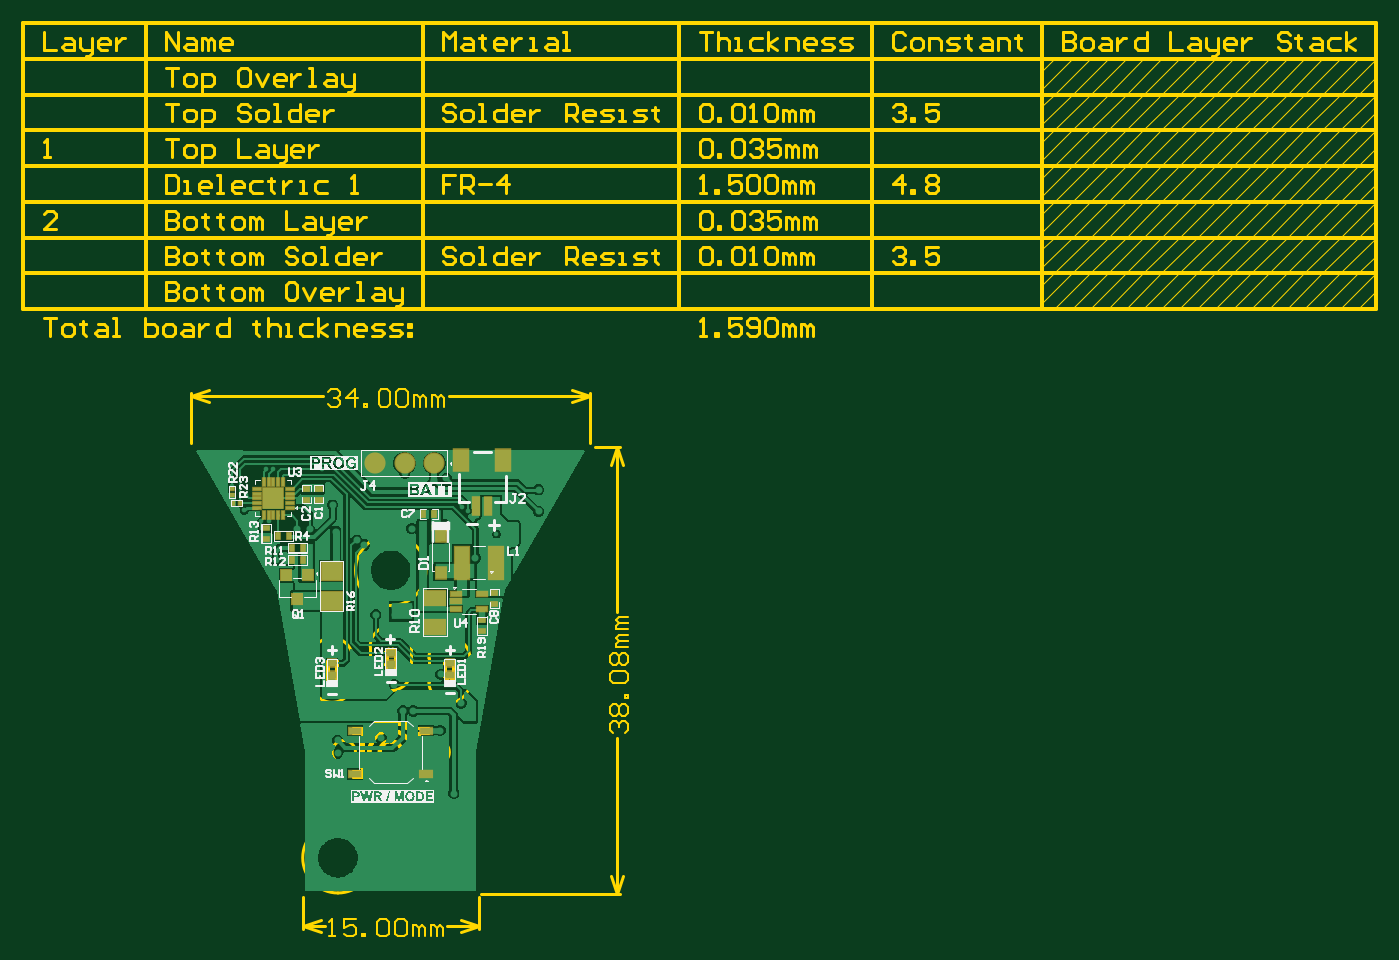
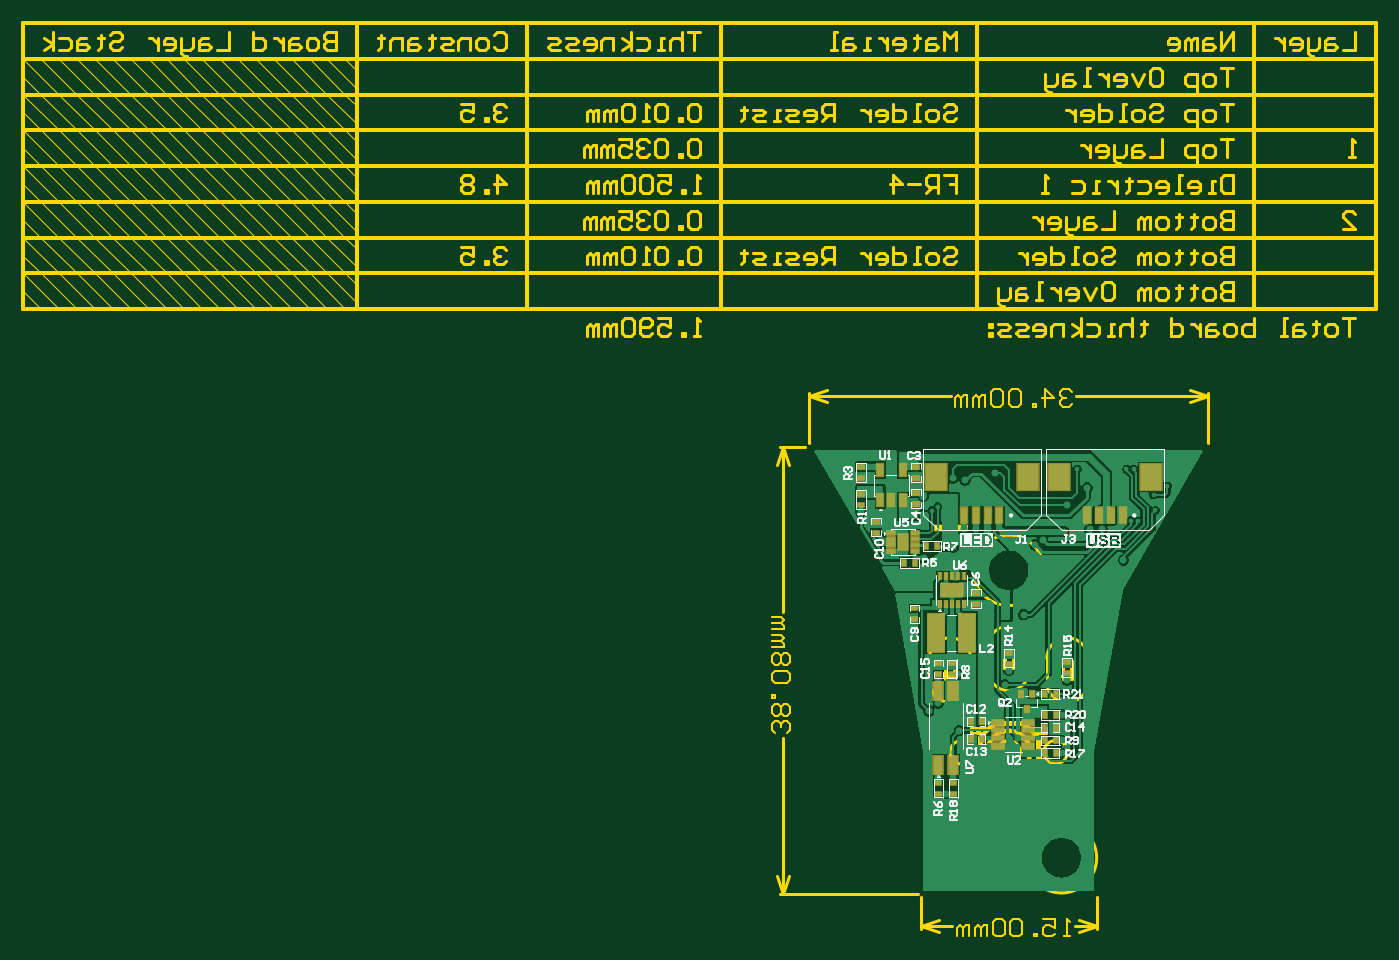
Circuit board: 9 layer files. Board 115.3 x 77.9 mm.
- bottom_copper: PCB_Button_Board_v2.0.GBL (33267 bytes)
- bottom_silk: PCB_Button_Board_v2.0.GBO (28464 bytes)
- paste: PCB_Button_Board_v2.0.GBP (2526 bytes)
- bottom_mask: PCB_Button_Board_v2.0.GBS (2610 bytes)
- outline: PCB_Button_Board_v2.0.GM1 (420679 bytes)
- top_copper: PCB_Button_Board_v2.0.GTL (31836 bytes)
- top_silk: PCB_Button_Board_v2.0.GTO (40551 bytes)
- paste: PCB_Button_Board_v2.0.GTP (2278 bytes)
- top_mask: PCB_Button_Board_v2.0.GTS (2336 bytes)

=== bottom_copper: PCB_Button_Board_v2.0.GBL (33267 bytes, source omitted) ===
=== bottom_silk: PCB_Button_Board_v2.0.GBO (28464 bytes, source omitted) ===
=== paste: PCB_Button_Board_v2.0.GBP ===
G04*
G04 #@! TF.GenerationSoftware,Altium Limited,Altium Designer,23.4.1 (23)*
G04*
G04 Layer_Color=128*
%FSLAX44Y44*%
%MOMM*%
G71*
G04*
G04 #@! TF.SameCoordinates,62D7094E-05E3-4A75-9E08-6C7C1A465266*
G04*
G04*
G04 #@! TF.FilePolarity,Positive*
G04*
G01*
G75*
%ADD20R,0.4572X0.6350*%
%ADD22R,0.6350X0.4572*%
%ADD83R,0.8000X1.3800*%
%ADD84R,0.7000X0.3000*%
%ADD85R,2.0000X1.2000*%
%ADD86R,0.2800X0.6650*%
%ADD87R,0.6000X1.1000*%
%ADD88R,1.5000X3.3200*%
%ADD89R,0.4000X0.5100*%
%ADD90R,0.8000X1.5000*%
%ADD91R,1.0500X0.4500*%
%ADD92R,0.6000X1.3000*%
%ADD93R,1.8000X2.2000*%
D20*
X124898Y251428D02*
D03*
X134296D02*
D03*
X115181Y265630D02*
D03*
X105783D02*
D03*
X14407Y139800D02*
D03*
X5009D02*
D03*
X67945Y101144D02*
D03*
X77343D02*
D03*
X67945Y116176D02*
D03*
X77343D02*
D03*
X5009Y121920D02*
D03*
X14407D02*
D03*
Y110973D02*
D03*
X5009D02*
D03*
Y89092D02*
D03*
X14407D02*
D03*
X5009Y100026D02*
D03*
X14407D02*
D03*
D22*
X158237Y286611D02*
D03*
Y277213D02*
D03*
X125317Y203138D02*
D03*
Y212536D02*
D03*
X104902Y156309D02*
D03*
Y165707D02*
D03*
X92202Y54737D02*
D03*
Y64135D02*
D03*
X72905Y225901D02*
D03*
Y216503D02*
D03*
X171018Y323636D02*
D03*
Y333034D02*
D03*
Y300641D02*
D03*
Y310040D02*
D03*
X93698Y165707D02*
D03*
Y156309D02*
D03*
X44930Y165453D02*
D03*
X-4854Y157325D02*
D03*
X123955Y333034D02*
D03*
X123884Y301530D02*
D03*
X104902Y54737D02*
D03*
X-4854Y166723D02*
D03*
X104902Y64135D02*
D03*
X123884Y310928D02*
D03*
X123955Y323636D02*
D03*
X44930Y174851D02*
D03*
D83*
X135048Y269049D02*
D03*
D84*
X144948Y261549D02*
D03*
Y266549D02*
D03*
Y271549D02*
D03*
Y276549D02*
D03*
X125148D02*
D03*
Y271549D02*
D03*
Y266549D02*
D03*
Y261549D02*
D03*
D85*
X93500Y228186D02*
D03*
D86*
X83500Y239760D02*
D03*
X88499D02*
D03*
X93500D02*
D03*
X98499D02*
D03*
X103500D02*
D03*
X83500Y216611D02*
D03*
X88499D02*
D03*
X93500D02*
D03*
X98499D02*
D03*
X103500D02*
D03*
D87*
X154421Y304547D02*
D03*
X144921D02*
D03*
X135421D02*
D03*
Y330547D02*
D03*
X154421D02*
D03*
D88*
X106780Y191726D02*
D03*
X80220D02*
D03*
D89*
X24718Y139800D02*
D03*
X34718D02*
D03*
X29718Y126900D02*
D03*
D90*
X92202Y141994D02*
D03*
Y79494D02*
D03*
X104902Y141994D02*
D03*
D03*
Y79494D02*
D03*
D91*
X28402Y115160D02*
D03*
Y108660D02*
D03*
Y102160D02*
D03*
Y95660D02*
D03*
X54402D02*
D03*
Y102160D02*
D03*
Y108660D02*
D03*
Y115160D02*
D03*
D92*
X62870Y291818D02*
D03*
X-42126D02*
D03*
X-32126D02*
D03*
X-22126D02*
D03*
X-52126D02*
D03*
X52870D02*
D03*
X82870D02*
D03*
X72870D02*
D03*
D93*
X1840Y324318D02*
D03*
X-76160D02*
D03*
X28836D02*
D03*
X106836D02*
D03*
M02*

=== bottom_mask: PCB_Button_Board_v2.0.GBS ===
G04*
G04 #@! TF.GenerationSoftware,Altium Limited,Altium Designer,23.4.1 (23)*
G04*
G04 Layer_Color=16711935*
%FSLAX44Y44*%
%MOMM*%
G71*
G04*
G04 #@! TF.SameCoordinates,62D7094E-05E3-4A75-9E08-6C7C1A465266*
G04*
G04*
G04 #@! TF.FilePolarity,Negative*
G04*
G01*
G75*
%ADD38R,0.5772X0.7550*%
%ADD40R,0.7450X0.5672*%
%ADD41R,0.7550X0.5772*%
%ADD54R,0.5672X0.7450*%
%ADD123R,1.0032X1.5832*%
%ADD124R,0.9032X0.5032*%
%ADD125R,2.1016X1.3016*%
%ADD126R,0.3816X0.7666*%
%ADD127R,0.8032X1.3032*%
%ADD128R,1.6016X3.4216*%
%ADD129R,0.6032X0.7132*%
%ADD130R,1.0032X1.7032*%
%ADD131R,1.2532X0.6532*%
%ADD132R,0.8032X1.5032*%
%ADD133R,2.0032X2.4032*%
D38*
X67945Y101144D02*
D03*
X77343D02*
D03*
X67945Y116176D02*
D03*
X77343D02*
D03*
X14407Y110973D02*
D03*
X5009D02*
D03*
D40*
X92202Y54737D02*
D03*
Y64135D02*
D03*
X171018Y323636D02*
D03*
Y333034D02*
D03*
Y300641D02*
D03*
Y310040D02*
D03*
X93698Y165707D02*
D03*
Y156309D02*
D03*
X44930Y165453D02*
D03*
X-4854Y157325D02*
D03*
X104902Y54737D02*
D03*
X-4854Y166723D02*
D03*
X104902Y64135D02*
D03*
X44930Y174851D02*
D03*
D41*
X158237Y286611D02*
D03*
Y277213D02*
D03*
X125317Y203138D02*
D03*
Y212536D02*
D03*
X104902Y156309D02*
D03*
Y165707D02*
D03*
X72905Y225901D02*
D03*
Y216503D02*
D03*
X123955Y333034D02*
D03*
X123884Y301530D02*
D03*
Y310928D02*
D03*
X123955Y323636D02*
D03*
D54*
X124898Y251428D02*
D03*
X134296D02*
D03*
X115181Y265630D02*
D03*
X105783D02*
D03*
X14407Y139800D02*
D03*
X5009D02*
D03*
Y121920D02*
D03*
X14407D02*
D03*
X5009Y89092D02*
D03*
X14407D02*
D03*
X5009Y100026D02*
D03*
X14407D02*
D03*
D123*
X135048Y269049D02*
D03*
D124*
X144948Y261549D02*
D03*
Y266549D02*
D03*
Y271549D02*
D03*
Y276549D02*
D03*
X125148D02*
D03*
Y271549D02*
D03*
Y266549D02*
D03*
Y261549D02*
D03*
D125*
X93500Y228186D02*
D03*
D126*
X83500Y239760D02*
D03*
X88499D02*
D03*
X93500D02*
D03*
X98499D02*
D03*
X103500D02*
D03*
X83500Y216611D02*
D03*
X88499D02*
D03*
X93500D02*
D03*
X98499D02*
D03*
X103500D02*
D03*
D127*
X154421Y304547D02*
D03*
X144921D02*
D03*
X135421D02*
D03*
Y330547D02*
D03*
X154421D02*
D03*
D128*
X106780Y191726D02*
D03*
X80220D02*
D03*
D129*
X24718Y139800D02*
D03*
X34718D02*
D03*
X29718Y126900D02*
D03*
D130*
X92202Y141994D02*
D03*
Y79494D02*
D03*
X104902Y141994D02*
D03*
D03*
Y79494D02*
D03*
D131*
X28402Y115160D02*
D03*
Y108660D02*
D03*
Y102160D02*
D03*
Y95660D02*
D03*
X54402D02*
D03*
Y102160D02*
D03*
Y108660D02*
D03*
Y115160D02*
D03*
D132*
X62870Y291818D02*
D03*
X-42126D02*
D03*
X-32126D02*
D03*
X-22126D02*
D03*
X-52126D02*
D03*
X52870D02*
D03*
X82870D02*
D03*
X72870D02*
D03*
D133*
X1840Y324318D02*
D03*
X-76160D02*
D03*
X28836D02*
D03*
X106836D02*
D03*
M02*

=== outline: PCB_Button_Board_v2.0.GM1 (420679 bytes, source omitted) ===
=== top_copper: PCB_Button_Board_v2.0.GTL (31836 bytes, source omitted) ===
=== top_silk: PCB_Button_Board_v2.0.GTO (40551 bytes, source omitted) ===
=== paste: PCB_Button_Board_v2.0.GTP ===
G04*
G04 #@! TF.GenerationSoftware,Altium Limited,Altium Designer,23.4.1 (23)*
G04*
G04 Layer_Color=8421504*
%FSLAX44Y44*%
%MOMM*%
G71*
G04*
G04 #@! TF.SameCoordinates,62D7094E-05E3-4A75-9E08-6C7C1A465266*
G04*
G04*
G04 #@! TF.FilePolarity,Positive*
G04*
G01*
G75*
%ADD18R,1.2700X2.8100*%
%ADD19R,0.6000X1.5500*%
%ADD20R,0.4572X0.6350*%
%ADD21R,1.7780X1.2700*%
%ADD22R,0.6350X0.4572*%
%ADD23R,0.8500X0.3500*%
%ADD24R,0.9000X0.9500*%
%ADD25R,0.2700X0.3700*%
%ADD26R,0.3700X0.2700*%
%ADD27R,1.6500X1.6500*%
%ADD28R,0.7000X0.2500*%
%ADD29R,0.2500X0.7000*%
%ADD30R,0.7200X0.6200*%
%ADD31R,1.2000X1.8000*%
%ADD32R,1.7780X1.5240*%
%ADD33R,1.0000X0.6000*%
%ADD34C,1.6000*%
%ADD35R,0.8200X0.9200*%
D18*
X105613Y251580D02*
D03*
X135033D02*
D03*
D19*
X127830Y300008D02*
D03*
X117830D02*
D03*
D20*
X72796Y293080D02*
D03*
X82194D02*
D03*
X-41811Y274292D02*
D03*
X-51209D02*
D03*
X-29619Y253718D02*
D03*
X-39017D02*
D03*
Y264386D02*
D03*
X-29619D02*
D03*
D21*
X82718Y221793D02*
D03*
Y196392D02*
D03*
D22*
X122628Y202421D02*
D03*
Y193023D02*
D03*
X133350Y216332D02*
D03*
X133350Y225730D02*
D03*
X-60939Y280996D02*
D03*
Y271598D02*
D03*
X-26917Y314653D02*
D03*
X-16503D02*
D03*
Y305255D02*
D03*
X-26917D02*
D03*
D23*
X100628Y225089D02*
D03*
Y218589D02*
D03*
Y212089D02*
D03*
X122628D02*
D03*
Y225089D02*
D03*
D24*
X87695Y274123D02*
D03*
Y242623D02*
D03*
D25*
X-89148Y302398D02*
D03*
X-83648D02*
D03*
D26*
X-90170Y308898D02*
D03*
Y314398D02*
D03*
D27*
X-55141Y306398D02*
D03*
D28*
X-41141D02*
D03*
Y314398D02*
D03*
Y302398D02*
D03*
Y298398D02*
D03*
X-69141Y314398D02*
D03*
Y310398D02*
D03*
Y298398D02*
D03*
Y306398D02*
D03*
Y302398D02*
D03*
X-41141Y310398D02*
D03*
D29*
X-55141Y292398D02*
D03*
X-51141D02*
D03*
X-47141D02*
D03*
X-63141Y320398D02*
D03*
X-59141D02*
D03*
X-47141D02*
D03*
X-55141D02*
D03*
X-63141Y292398D02*
D03*
X-59141D02*
D03*
X-51141Y320398D02*
D03*
D30*
X-4971Y156168D02*
D03*
Y165668D02*
D03*
X95105D02*
D03*
Y156168D02*
D03*
X44945Y174750D02*
D03*
Y165250D02*
D03*
D31*
X104830Y338758D02*
D03*
X140830D02*
D03*
D32*
X-5479Y244443D02*
D03*
Y219043D02*
D03*
D33*
X74899Y108490D02*
D03*
X14899D02*
D03*
X74899Y71490D02*
D03*
X14899D02*
D03*
D34*
X82268Y336268D02*
D03*
X31468D02*
D03*
X56868D02*
D03*
D35*
X-44096Y240728D02*
D03*
X-25096D02*
D03*
X-34596Y220728D02*
D03*
M02*

=== top_mask: PCB_Button_Board_v2.0.GTS ===
G04*
G04 #@! TF.GenerationSoftware,Altium Limited,Altium Designer,23.4.1 (23)*
G04*
G04 Layer_Color=8388736*
%FSLAX44Y44*%
%MOMM*%
G71*
G04*
G04 #@! TF.SameCoordinates,62D7094E-05E3-4A75-9E08-6C7C1A465266*
G04*
G04*
G04 #@! TF.FilePolarity,Negative*
G04*
G01*
G75*
%ADD36R,1.4732X3.0132*%
%ADD37R,0.8032X1.7532*%
%ADD38R,0.5772X0.7550*%
%ADD39R,1.9812X1.4732*%
%ADD40R,0.7450X0.5672*%
%ADD41R,0.7550X0.5772*%
%ADD42R,1.0532X0.5532*%
%ADD43R,1.1032X1.1532*%
%ADD44R,0.3800X0.4800*%
%ADD45R,0.4800X0.3800*%
%ADD46R,1.8532X1.8532*%
%ADD47R,0.9032X0.4532*%
%ADD48R,0.4532X0.9032*%
%ADD49R,0.9232X0.8232*%
%ADD50R,1.4032X2.0032*%
%ADD51R,1.9812X1.7272*%
%ADD52R,1.2032X0.8032*%
%ADD53C,1.8032*%
%ADD54R,0.5672X0.7450*%
%ADD55R,1.0232X1.1232*%
D36*
X105613Y251580D02*
D03*
X135033D02*
D03*
D37*
X127830Y300008D02*
D03*
X117830D02*
D03*
D38*
X72796Y293080D02*
D03*
X82194D02*
D03*
D39*
X82718Y221793D02*
D03*
Y196392D02*
D03*
D40*
X122628Y202421D02*
D03*
Y193023D02*
D03*
X-60939Y280996D02*
D03*
Y271598D02*
D03*
D41*
X133350Y216332D02*
D03*
X133350Y225730D02*
D03*
X-26917Y314653D02*
D03*
X-16503D02*
D03*
Y305255D02*
D03*
X-26917D02*
D03*
D42*
X100628Y225089D02*
D03*
Y218589D02*
D03*
Y212089D02*
D03*
X122628D02*
D03*
Y225089D02*
D03*
D43*
X87695Y274123D02*
D03*
Y242623D02*
D03*
D44*
X-89148Y302398D02*
D03*
X-83648D02*
D03*
D45*
X-90170Y308898D02*
D03*
Y314398D02*
D03*
D46*
X-55141Y306398D02*
D03*
D47*
X-41141D02*
D03*
Y314398D02*
D03*
Y302398D02*
D03*
Y298398D02*
D03*
X-69141Y314398D02*
D03*
Y310398D02*
D03*
Y298398D02*
D03*
Y306398D02*
D03*
Y302398D02*
D03*
X-41141Y310398D02*
D03*
D48*
X-55141Y292398D02*
D03*
X-51141D02*
D03*
X-47141D02*
D03*
X-63141Y320398D02*
D03*
X-59141D02*
D03*
X-47141D02*
D03*
X-55141D02*
D03*
X-63141Y292398D02*
D03*
X-59141D02*
D03*
X-51141Y320398D02*
D03*
D49*
X-4971Y156168D02*
D03*
Y165668D02*
D03*
X95105D02*
D03*
Y156168D02*
D03*
X44945Y174750D02*
D03*
Y165250D02*
D03*
D50*
X104830Y338758D02*
D03*
X140830D02*
D03*
D51*
X-5479Y244443D02*
D03*
Y219043D02*
D03*
D52*
X74899Y108490D02*
D03*
X14899D02*
D03*
X74899Y71490D02*
D03*
X14899D02*
D03*
D53*
X82268Y336268D02*
D03*
X31468D02*
D03*
X56868D02*
D03*
D54*
X-41811Y274292D02*
D03*
X-51209D02*
D03*
X-29619Y253718D02*
D03*
X-39017D02*
D03*
Y264386D02*
D03*
X-29619D02*
D03*
D55*
X-44096Y240728D02*
D03*
X-25096D02*
D03*
X-34596Y220728D02*
D03*
M02*
